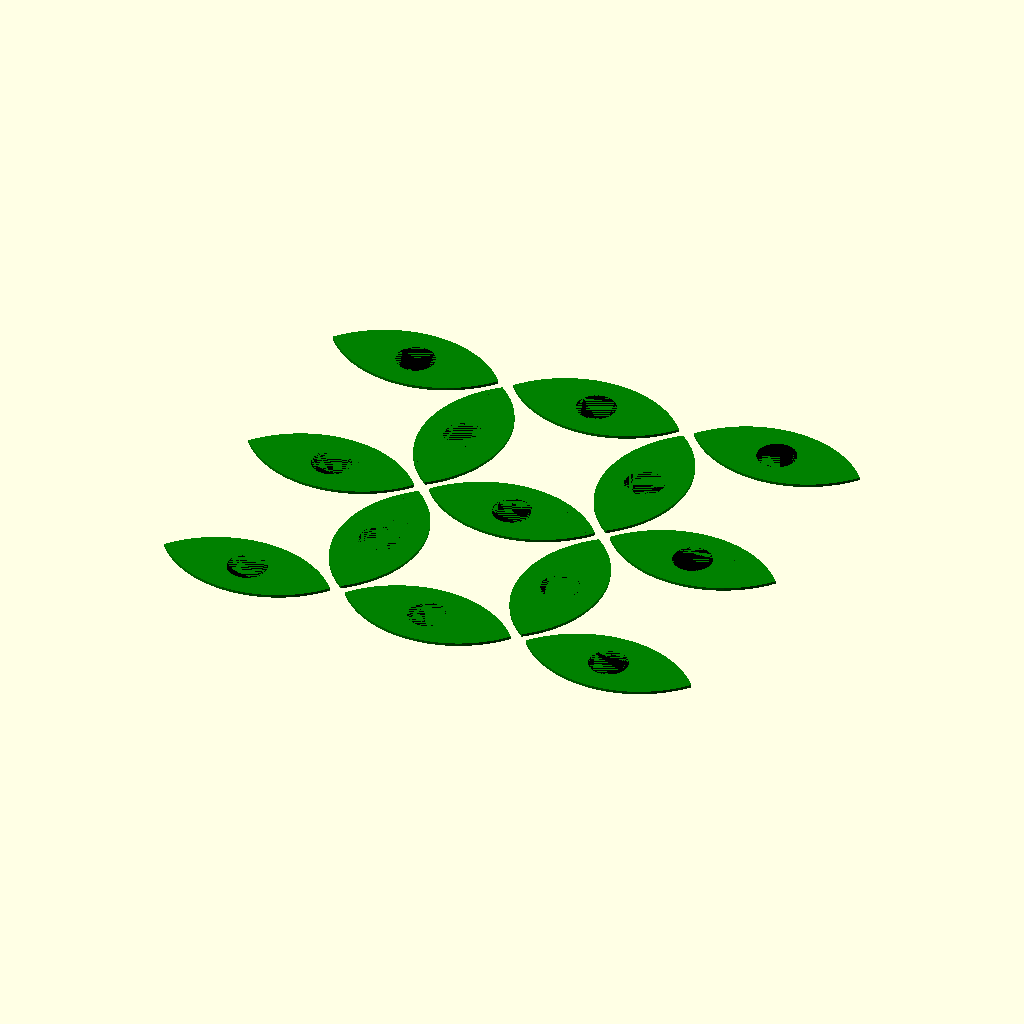
Cell 1: the model at its default parameters.
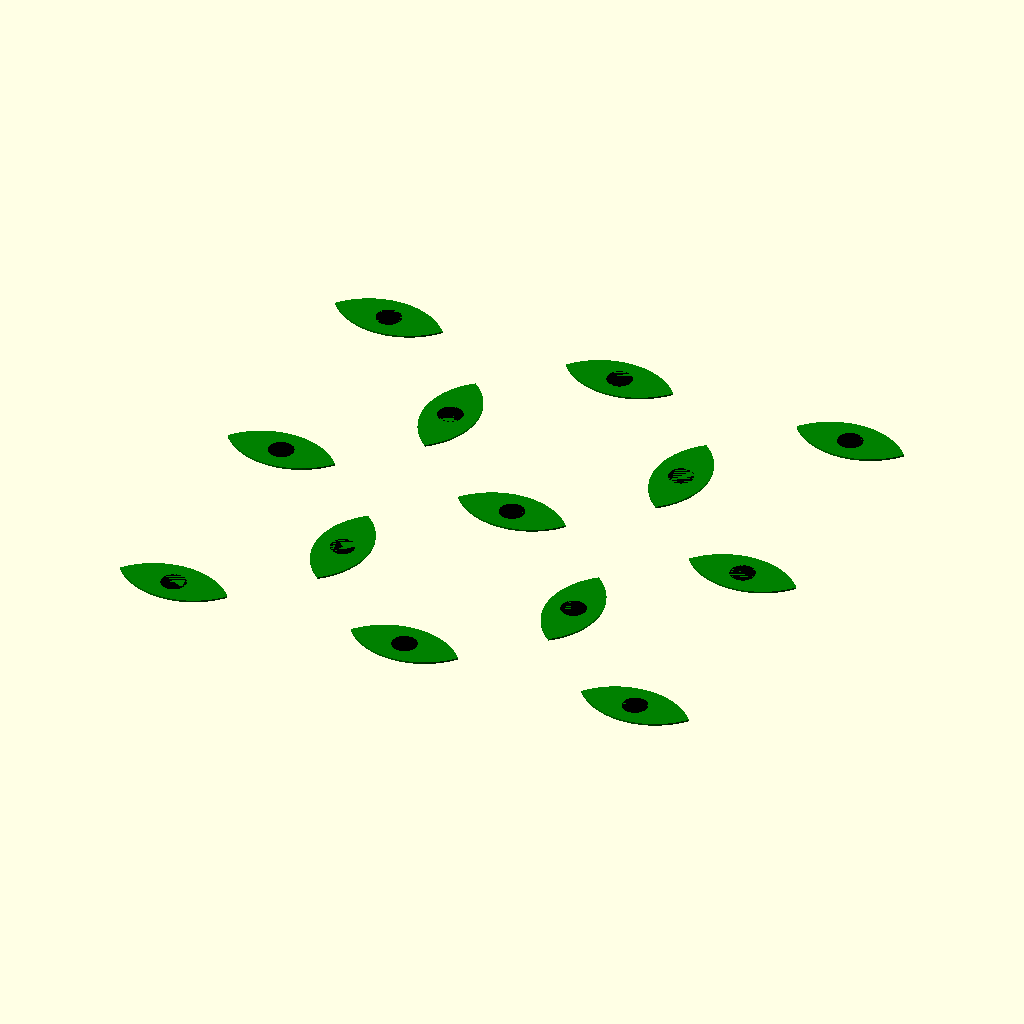
Cell 2 — eye_radius set to 66, the other parameters unchanged.
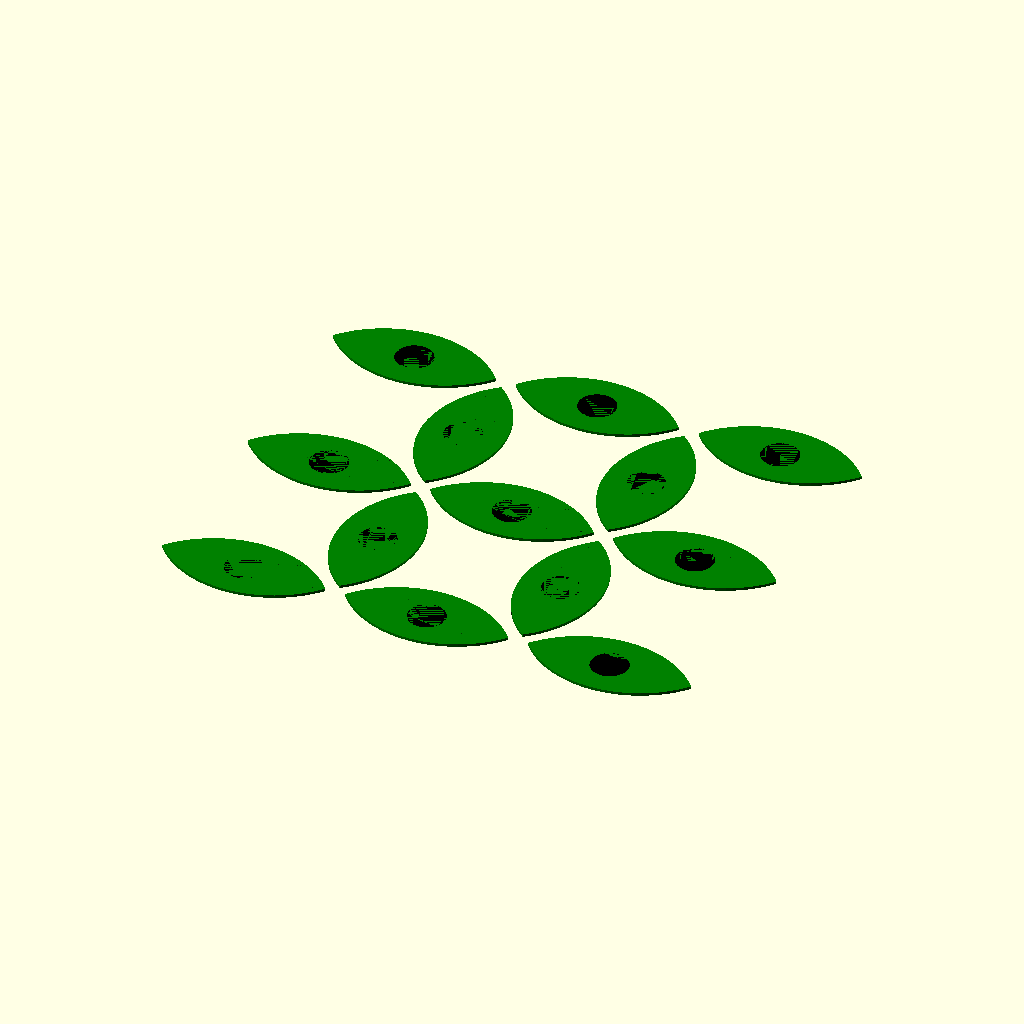
Cell 3: the same model with margin = 2.
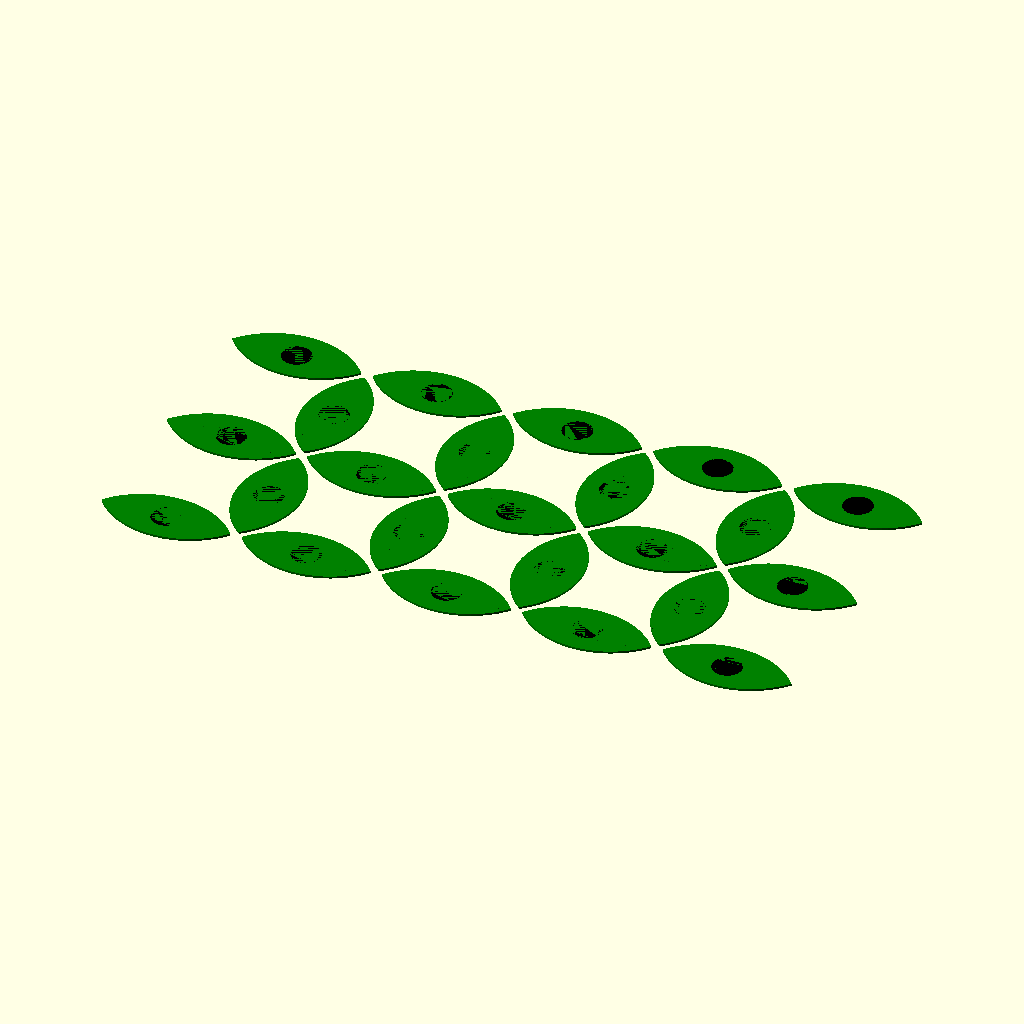
Cell 4: nx = 4 (everything else at default).
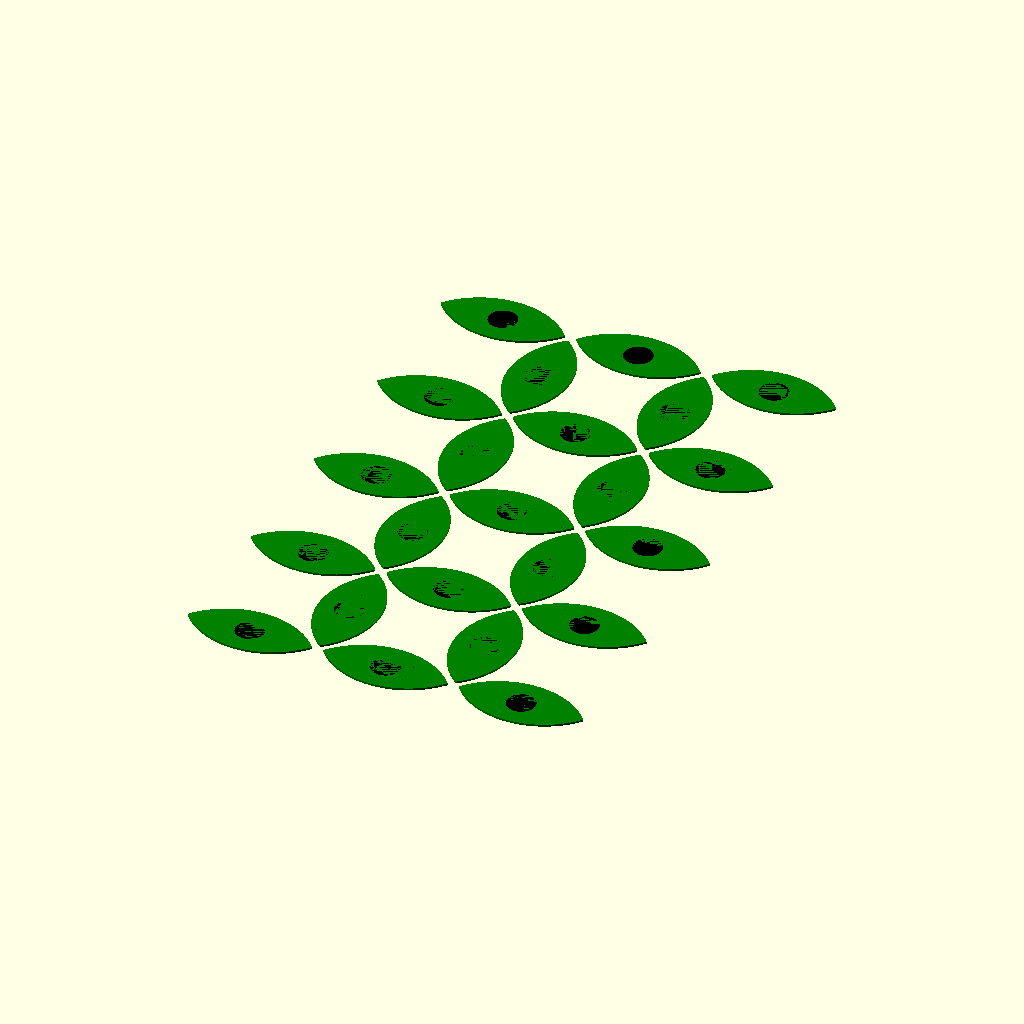
Cell 5: ny = 4 (everything else at default).
The same orthographic view direction (rotation 55°, 0°, 25°; colour scheme Cornfield) for every cell, with the view re-fitted per cell, so scale and position can differ between cells.
Source of the model, models/moving_pillar/moving_pillar.scad:
$fn = 100;

eye_radius = 33;
margin     = 1;
r = (eye_radius + margin) * 2; // 未使用だった margin を反映

nx = 2;
ny = 2;

for (x = [0:nx], y = [0:ny]) {
    // 正方格子上の瞳
    translate([x, y] * r)
        rotate($t * 720) eye();

    // 中間に挟む直交した瞳
    if (x < nx && y < ny)
        translate([x + 0.5, y + 0.5] * r)
            rotate($t * 720 + 90) eye();
}

module eye() {
    color("green")
    intersection() {
        translate([0, -25]) circle(40);
        translate([0,  25]) circle(40);
    }
    color("black") circle(7);
}
Parameter table extracted from the source (name, type, default, range or options):
eye_radius: number, default 33
margin: number, default 1
nx: number, default 2
ny: number, default 2
